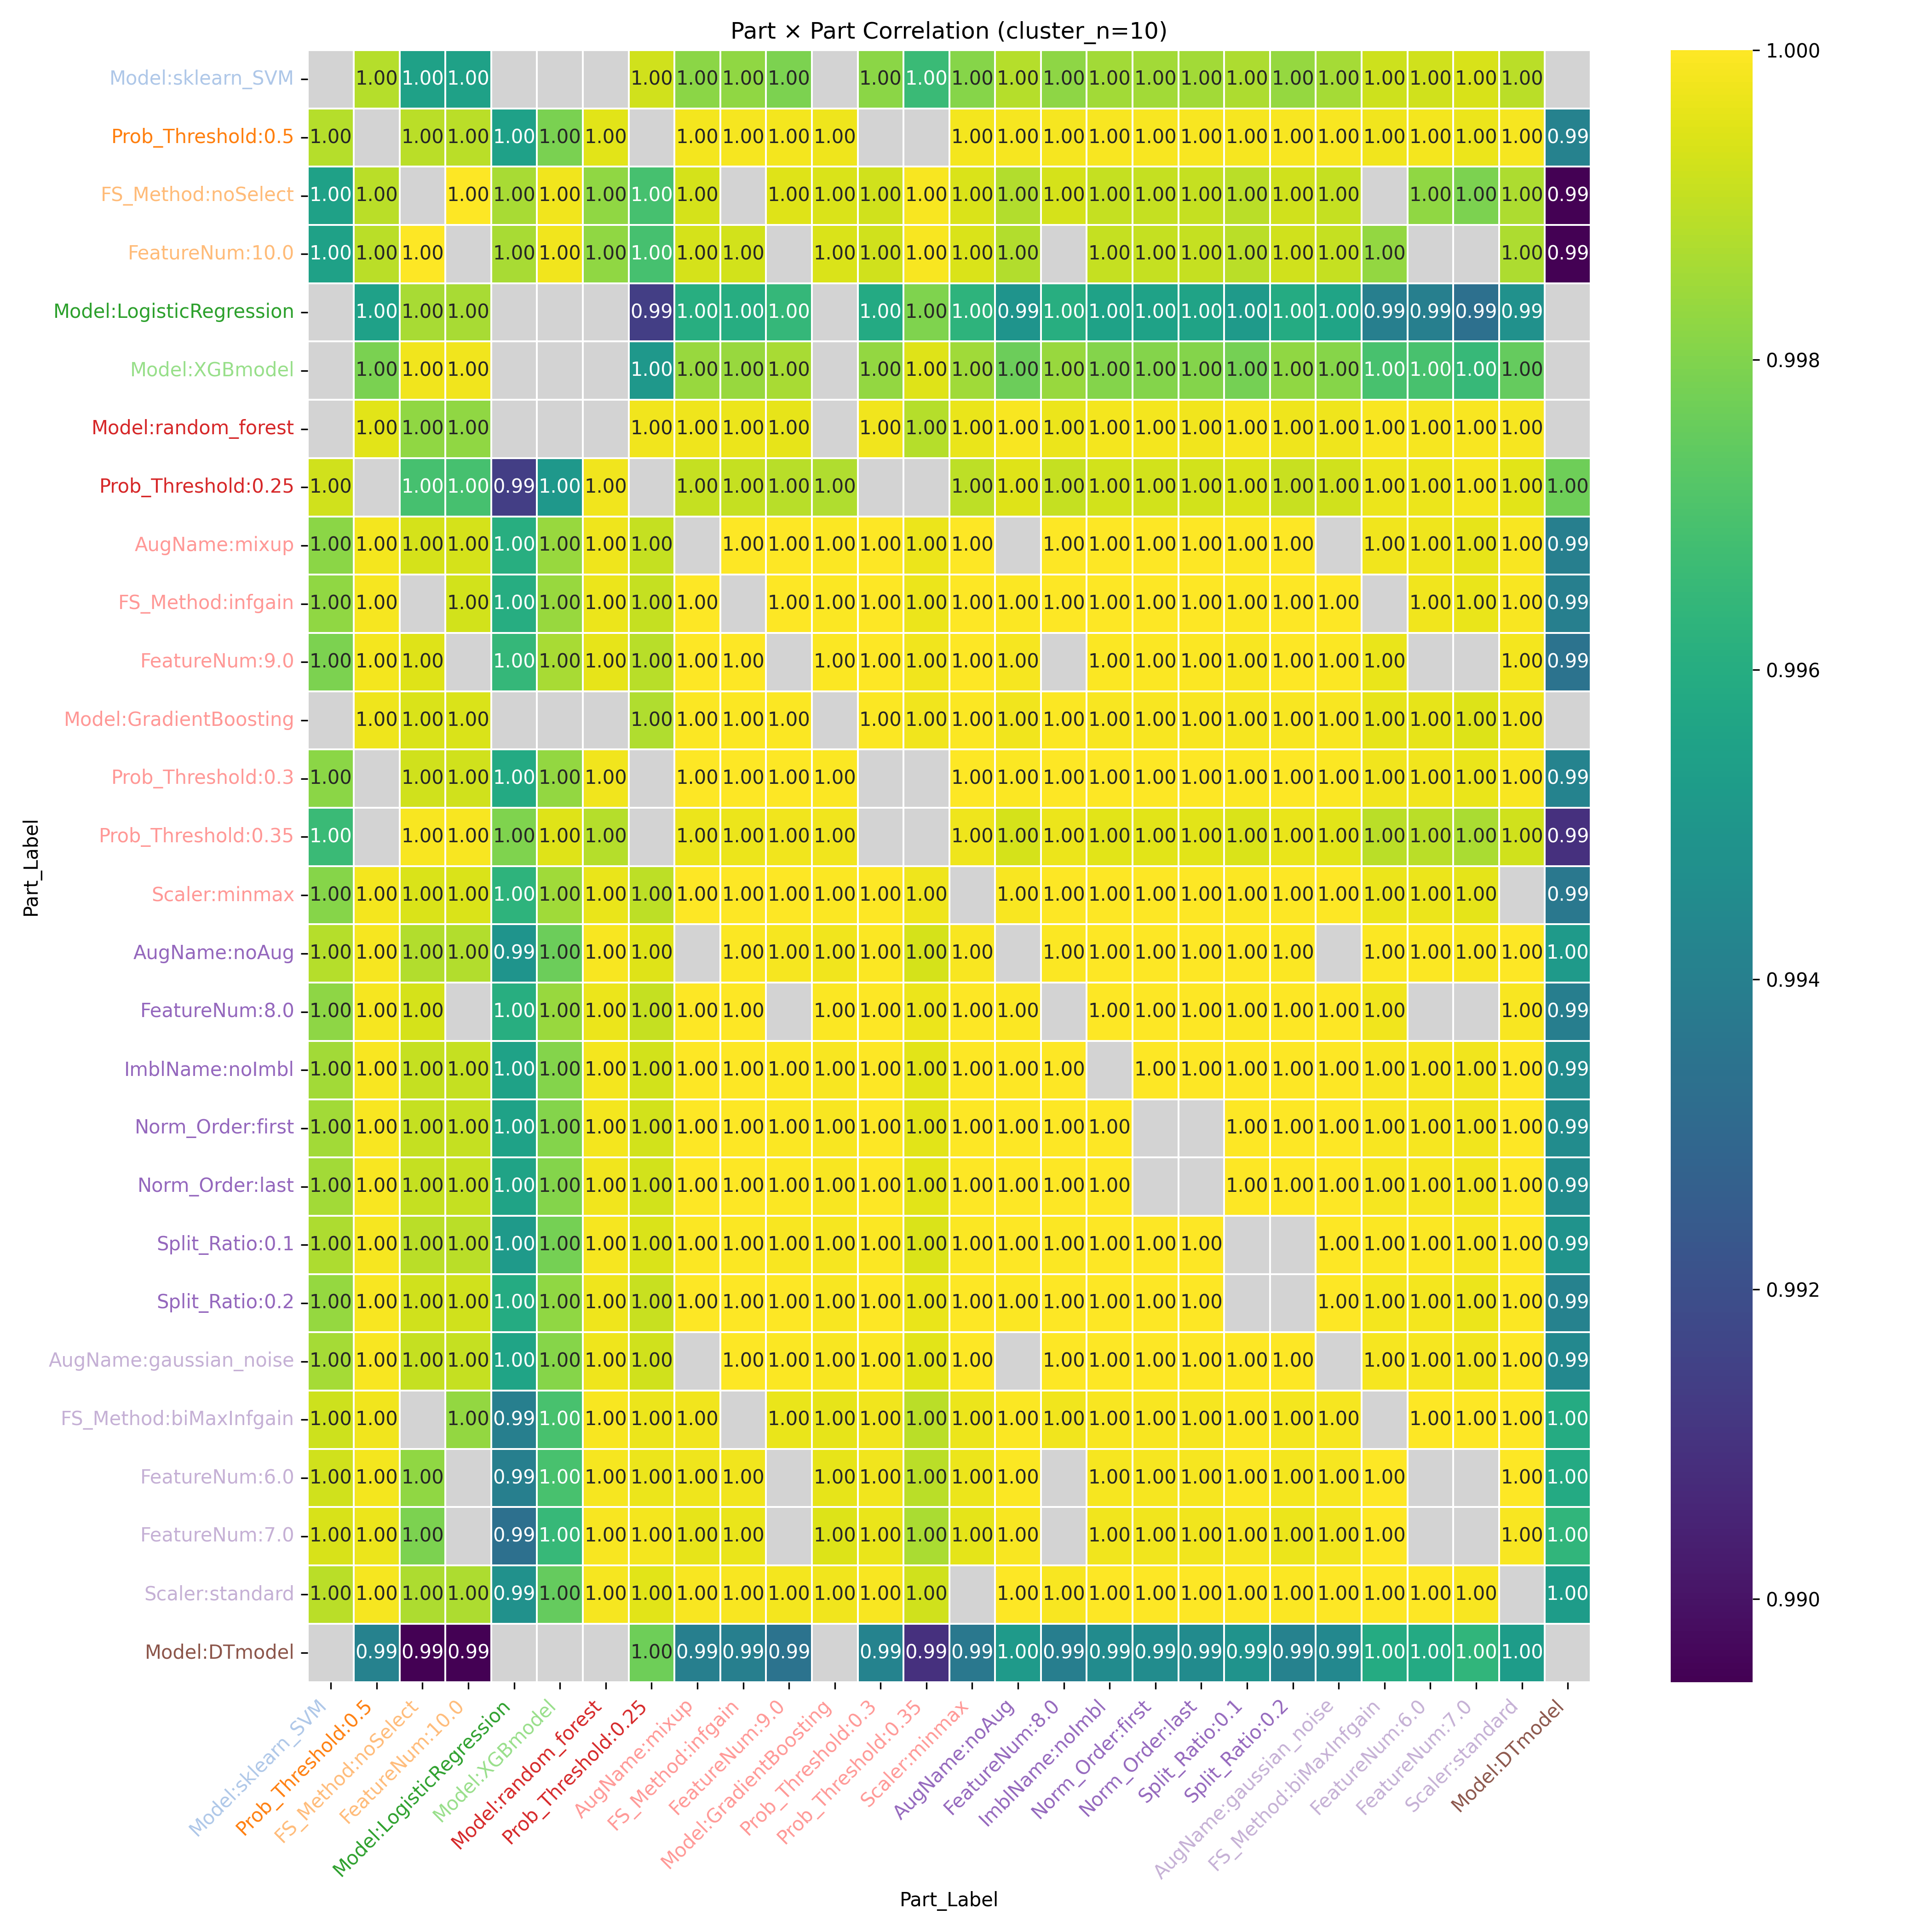

Source data for this figure (header and first rows):
Part_Label, Model:sklearn_SVM, Prob_Threshold:0.5, FS_Method:noSelect, FeatureNum:10.0, Model:LogisticRegression, Model:XGBmodel, Model:random_forest, Prob_Threshold:0.25, AugName:mixup, FS_Method:infgain, FeatureNum:9.0, Model:GradientBoosting, Prob_Threshold:0.3, Prob_Threshold:0.35, Scaler:minmax, AugName:noAug, FeatureNum:8.0, ImblName:noImbl, Norm_Order:first, Norm_Order:last, Split_Ratio:0.1, Split_Ratio:0.2, AugName:gaussian_noise
Model:sklearn_SVM, , 0.9988, 0.9955, 0.9955, , , , 0.9992, 0.9982, 0.9982, 0.9979, , 0.9982, 0.9966, 0.9981, 0.9988, 0.9982, 0.9985, 0.9985, 0.9985, 0.9987, 0.9983, 0.9986
Prob_Threshold:0.5, 0.9988, , 0.9989, 0.9989, 0.9955, 0.9979, 0.9995, , 0.9998, 0.9999, 0.9998, 0.9997, , , 0.9998, 0.9999, 0.9999, 0.9999, 0.9999, 0.9999, 0.9999, 0.9999, 0.9999
FS_Method:noSelect, 0.9955, 0.9989, , 1.0, 0.9986, 0.9998, 0.9983, 0.9969, 0.9993, , 0.9995, 0.9994, 0.9992, 0.9999, 0.9994, 0.9988, 0.9993, 0.9991, 0.9991, 0.9991, 0.9989, 0.9992, 0.9991
FeatureNum:10.0, 0.9955, 0.9989, 1.0, , 0.9986, 0.9998, 0.9983, 0.9969, 0.9993, 0.9993, , 0.9994, 0.9992, 0.9999, 0.9994, 0.9988, , 0.9991, 0.9991, 0.9991, 0.9989, 0.9992, 0.9991
Model:LogisticRegression, , 0.9955, 0.9986, 0.9986, , , , 0.9914, 0.9961, 0.996, 0.9965, , 0.9959, 0.998, 0.9963, 0.9949, 0.9961, 0.9955, 0.9955, 0.9956, 0.9952, 0.9959, 0.9956
Model:XGBmodel, , 0.9979, 0.9998, 0.9998, , , , 0.9951, 0.9984, 0.9984, 0.9986, , 0.9983, 0.9995, 0.9985, 0.9976, 0.9984, 0.998, 0.998, 0.998, 0.9978, 0.9983, 0.9981
Model:random_forest, , 0.9995, 0.9983, 0.9983, , , , 0.9998, 0.9997, 0.9997, 0.9996, , 0.9998, 0.9988, 0.9996, 0.9999, 0.9997, 0.9998, 0.9998, 0.9998, 0.9998, 0.9997, 0.9998
Prob_Threshold:0.25, 0.9992, , 0.9969, 0.9969, 0.9914, 0.9951, 0.9998, , 0.9991, 0.9991, 0.9989, 0.9988, , , 0.999, 0.9995, 0.9991, 0.9993, 0.9993, 0.9993, 0.9994, 0.9991, 0.9992
AugName:mixup, 0.9982, 0.9998, 0.9993, 0.9993, 0.9961, 0.9984, 0.9997, 0.9991, , 1, 1, 0.9999, 1, 0.9997, 1, , 1, 1, 1, 1, 0.9999, 1, 
FS_Method:infgain, 0.9982, 0.9999, , 0.9993, 0.996, 0.9984, 0.9997, 0.9991, 1, , 1, 0.9999, 1, 0.9997, 1, 0.9999, 1, 1, 1, 1, 1, 1, 1
FeatureNum:9.0, 0.9979, 0.9998, 0.9995, , 0.9965, 0.9986, 0.9996, 0.9989, 1, 1, , 0.9999, 1, 0.9998, 1, 0.9999, , 0.9999, 0.9999, 0.9999, 0.9999, 1, 0.9999
Model:GradientBoosting, , 0.9997, 0.9994, 0.9994, , , , 0.9988, 0.9999, 0.9999, 0.9999, , 0.9999, 0.9998, 0.9999, 0.9998, 0.9999, 0.9999, 0.9999, 0.9999, 0.9999, 0.9999, 0.9999
Prob_Threshold:0.3, 0.9982, , 0.9992, 0.9992, 0.9959, 0.9983, 0.9998, , 1, 1, 1, 0.9999, , , 1, 0.9999, 1, 1, 1, 1, 1, 1, 1
Prob_Threshold:0.35, 0.9966, , 0.9999, 0.9999, 0.998, 0.9995, 0.9988, , 0.9997, 0.9997, 0.9998, 0.9998, , , 0.9997, 0.9993, 0.9997, 0.9995, 0.9995, 0.9995, 0.9994, 0.9996, 0.9995
Scaler:minmax, 0.9981, 0.9998, 0.9994, 0.9994, 0.9963, 0.9985, 0.9996, 0.999, 1, 1, 1, 0.9999, 1, 0.9997, , 0.9999, 1, 1, 1, 1, 0.9999, 1, 1
AugName:noAug, 0.9988, 0.9999, 0.9988, 0.9988, 0.9949, 0.9976, 0.9999, 0.9995, , 0.9999, 0.9999, 0.9998, 0.9999, 0.9993, 0.9999, , 0.9999, 1, 1, 1, 1, 0.9999, 
FeatureNum:8.0, 0.9982, 0.9999, 0.9993, , 0.9961, 0.9984, 0.9997, 0.9991, 1, 1, , 0.9999, 1, 0.9997, 1, 0.9999, , 1, 1, 1, 0.9999, 1, 1
ImblName:noImbl, 0.9985, 0.9999, 0.9991, 0.9991, 0.9955, 0.998, 0.9998, 0.9993, 1, 1, 0.9999, 0.9999, 1, 0.9995, 1, 1, 1, , 1, 1, 1, 1, 1
Norm_Order:first, 0.9985, 0.9999, 0.9991, 0.9991, 0.9955, 0.998, 0.9998, 0.9993, 1, 1, 0.9999, 0.9999, 1, 0.9995, 1, 1, 1, 1, , , 1, 1, 1
Norm_Order:last, 0.9985, 0.9999, 0.9991, 0.9991, 0.9956, 0.998, 0.9998, 0.9993, 1, 1, 0.9999, 0.9999, 1, 0.9995, 1, 1, 1, 1, , , 1, 1, 1
Split_Ratio:0.1, 0.9987, 0.9999, 0.9989, 0.9989, 0.9952, 0.9978, 0.9998, 0.9994, 0.9999, 1, 0.9999, 0.9999, 1, 0.9994, 0.9999, 1, 0.9999, 1, 1, 1, , , 1
Split_Ratio:0.2, 0.9983, 0.9999, 0.9992, 0.9992, 0.9959, 0.9983, 0.9997, 0.9991, 1, 1, 1, 0.9999, 1, 0.9996, 1, 0.9999, 1, 1, 1, 1, , , 1
AugName:gaussian_noise, 0.9986, 0.9999, 0.9991, 0.9991, 0.9956, 0.9981, 0.9998, 0.9992, , 1, 0.9999, 0.9999, 1, 0.9995, 1, , 1, 1, 1, 1, 1, 1, 
FS_Method:biMaxInfgain, 0.9992, 0.9998, , 0.9983, 0.994, 0.9969, 0.9999, 0.9997, 0.9998, , 0.9997, 0.9996, 0.9998, 0.9989, 0.9997, 1, 0.9998, 0.9999, 0.9999, 0.9999, 0.9999, 0.9998, 0.9999
FeatureNum:6.0, 0.9992, 0.9998, 0.9983, , 0.994, 0.9969, 0.9999, 0.9997, 0.9998, 0.9998, , 0.9996, 0.9998, 0.9989, 0.9997, 1, , 0.9999, 0.9999, 0.9999, 0.9999, 0.9998, 0.9999
FeatureNum:7.0, 0.9994, 0.9997, 0.9979, , 0.9933, 0.9965, 0.9999, 0.9998, 0.9996, 0.9996, , 0.9994, 0.9997, 0.9986, 0.9996, 0.9999, , 0.9998, 0.9998, 0.9998, 0.9998, 0.9997, 0.9998
Scaler:standard, 0.9989, 0.9999, 0.9987, 0.9987, 0.9947, 0.9975, 0.9999, 0.9995, 0.9999, 0.9999, 0.9998, 0.9998, 0.9999, 0.9992, , 1, 0.9999, 1, 1, 1, 1, 0.9999, 1
Model:DTmodel, , 0.9941, 0.9895, 0.9895, , , , 0.9977, 0.994, 0.994, 0.9935, , 0.9942, 0.9909, 0.9937, 0.9951, 0.9939, 0.9945, 0.9945, 0.9945, 0.9949, 0.9941, 0.9944
